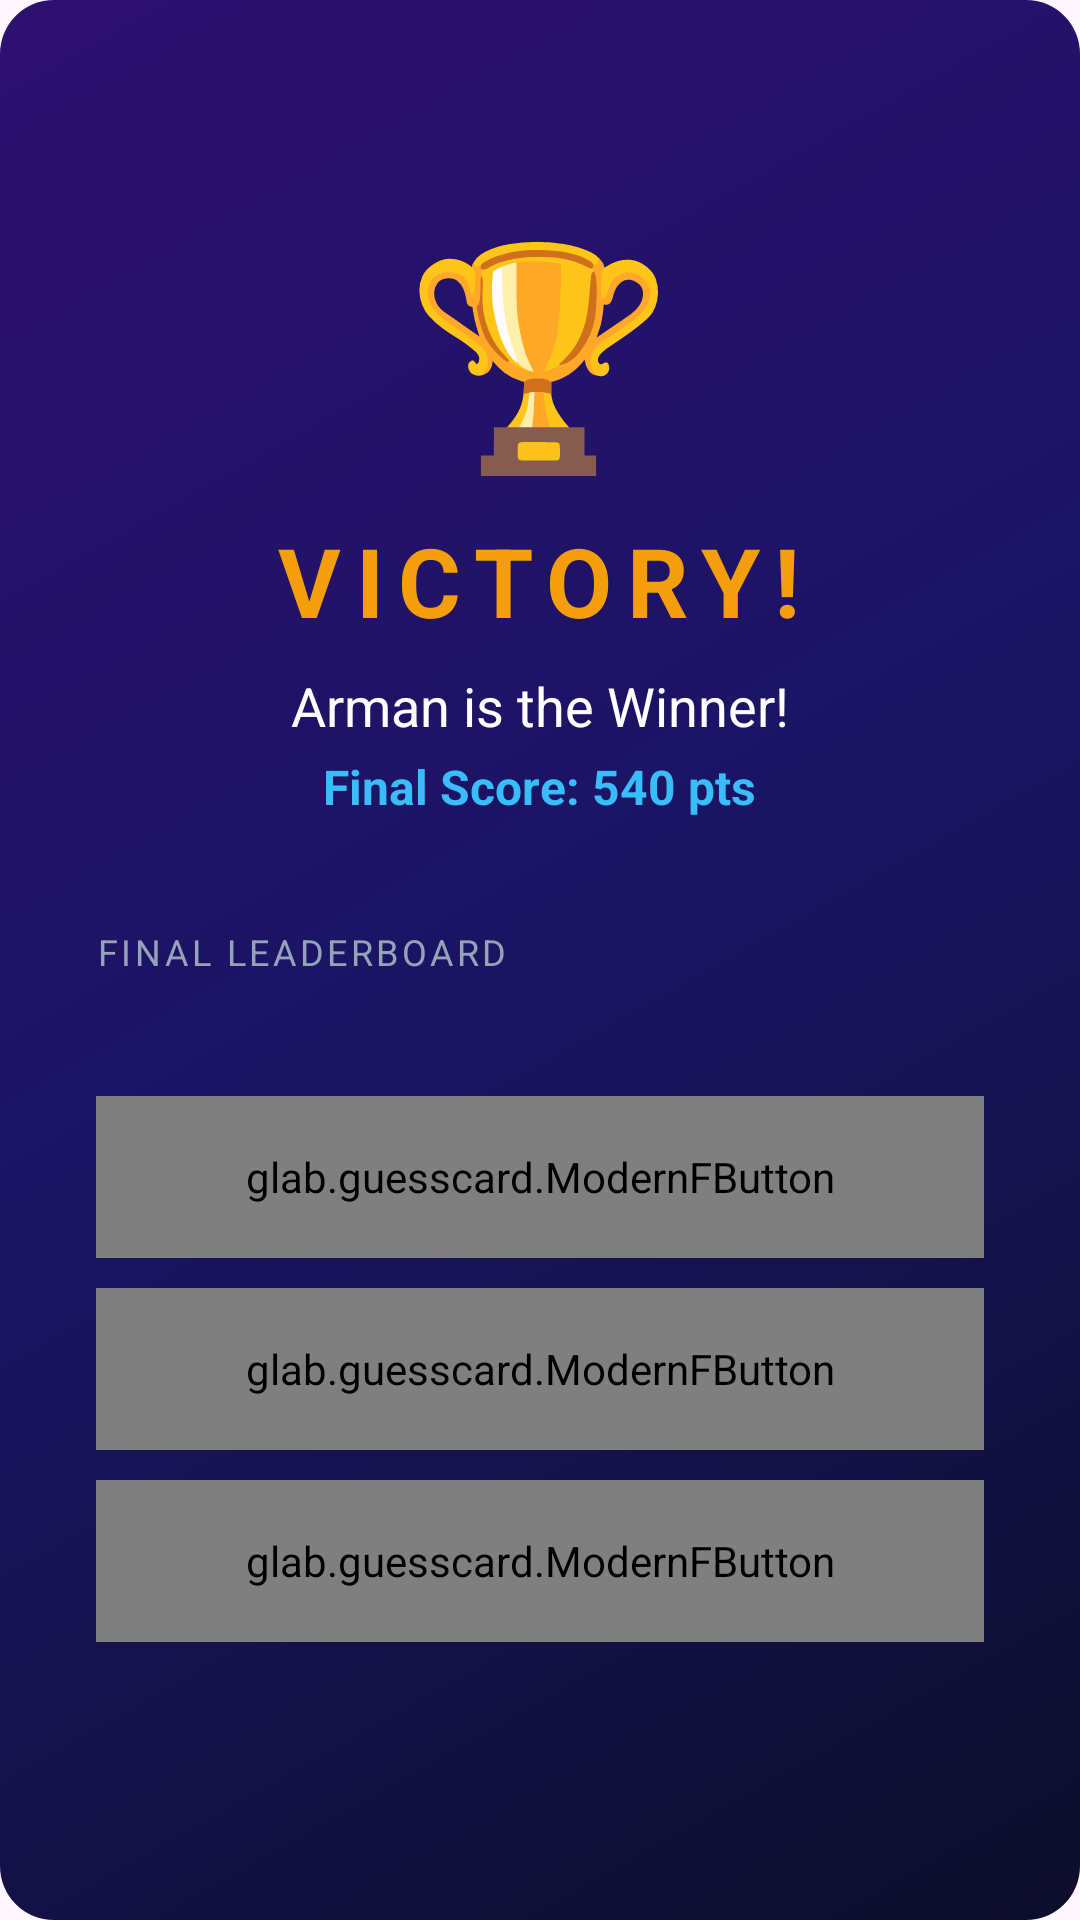

Produce the Android XML layout that renders to this screen, including the resource entries it uses.
<!-- AndroidManifest.xml: application theme Theme.TerritoryWars -->
<!-- res/layout/activity_winner.xml -->
<?xml version="1.0" encoding="utf-8"?>
<ScrollView xmlns:android="http://schemas.android.com/apk/res/android"
    android:layout_width="match_parent"
    android:layout_height="match_parent"
    android:background="@drawable/gradient_hero"
    android:fillViewport="true">

    <LinearLayout
        android:layout_width="match_parent"
        android:layout_height="wrap_content"
        android:gravity="center_horizontal"
        android:orientation="vertical"
        android:padding="32dp">

        <TextView
            android:layout_width="wrap_content"
            android:layout_height="wrap_content"
            android:layout_marginTop="36dp"
            android:text="🏆"
            android:textSize="72sp" />

        <TextView
            android:layout_width="wrap_content"
            android:layout_height="wrap_content"
            android:layout_marginTop="8dp"
            android:text="VICTORY!"
            android:textColor="#F59E0B"
            android:textSize="32sp"
            android:textStyle="bold"
            android:letterSpacing="0.15" />

        <TextView
            android:id="@+id/tvWinnerName"
            android:layout_width="wrap_content"
            android:layout_height="wrap_content"
            android:layout_marginTop="8dp"
            android:text="Arman is the Winner!"
            android:textColor="#FFFFFF"
            android:textSize="18sp" />

        <TextView
            android:id="@+id/tvFinalScore"
            android:layout_width="wrap_content"
            android:layout_height="wrap_content"
            android:layout_marginTop="4dp"
            android:text="Final Score: 540 pts"
            android:textColor="#38BDF8"
            android:textSize="16sp"
            android:textStyle="bold" />

        <Space
            android:layout_width="match_parent"
            android:layout_height="36dp" />

        
        <TextView
            android:layout_width="match_parent"
            android:layout_height="wrap_content"
            android:text="Final Leaderboard"
            android:textColor="#94A3B8"
            android:textSize="12sp"
            android:textAllCaps="true"
            android:letterSpacing="0.1"
            android:layout_marginBottom="8dp" />

        <androidx.recyclerview.widget.RecyclerView
            android:id="@+id/rvWinnerLeaderboard"
            android:layout_width="match_parent"
            android:layout_height="wrap_content"
            android:layout_marginBottom="32dp" />

        
        <glab.guesscard.ModernFButton
            android:id="@+id/btnPlayAgain"
            android:layout_width="match_parent"
            android:layout_height="54dp"
            android:layout_marginBottom="10dp"
            android:text="🔄  PLAY AGAIN" />

        <glab.guesscard.ModernFButton
            android:id="@+id/btnReturnToLobby"
            android:layout_width="match_parent"
            android:layout_height="54dp"
            android:layout_marginBottom="10dp"
            android:text="👥  RETURN TO LOBBY" />

        <glab.guesscard.ModernFButton
            android:id="@+id/btnHome"
            android:layout_width="match_parent"
            android:layout_height="54dp"
            android:text="🚪  EXIT TO HOME" />

    </LinearLayout>
</ScrollView>
<!-- resources referenced by this layout -->
<resources>
  <!-- drawable gradient_hero (drawable) -->
  <?xml version="1.0" encoding="utf-8"?>
  <shape xmlns:android="http://schemas.android.com/apk/res/android"
      android:shape="rectangle">
      <gradient
          android:type="linear"
          android:angle="135"
          android:startColor="#0D0E2A"
          android:centerColor="#1A1463"
          android:endColor="#2E1070" />
      <corners android:radius="18dp"/>
  </shape>
  <style name="Theme.TerritoryWars" parent="Theme.Material3.DayNight.NoActionBar">
          
          <item name="colorPrimary">@color/purple_500</item>
          <item name="colorPrimaryVariant">@color/purple_700</item>
          <item name="colorOnPrimary">@color/white</item>
          
          <item name="colorSecondary">@color/teal_200</item>
          <item name="colorSecondaryVariant">@color/teal_700</item>
          <item name="colorOnSecondary">@color/black</item>
          
          <item name="android:statusBarColor">@android:color/transparent</item>
          <item name="android:navigationBarColor">@android:color/transparent</item>
          <item name="android:windowDrawsSystemBarBackgrounds">true</item>
      </style>
  <color name="purple_500">#FF6200EE</color>
  <color name="purple_700">#FF3700B3</color>
  <color name="white">#FFFFFFFF</color>
  <color name="teal_200">#FF03DAC5</color>
  <color name="teal_700">#FF018786</color>
  <color name="black">#FF000000</color>
</resources>
